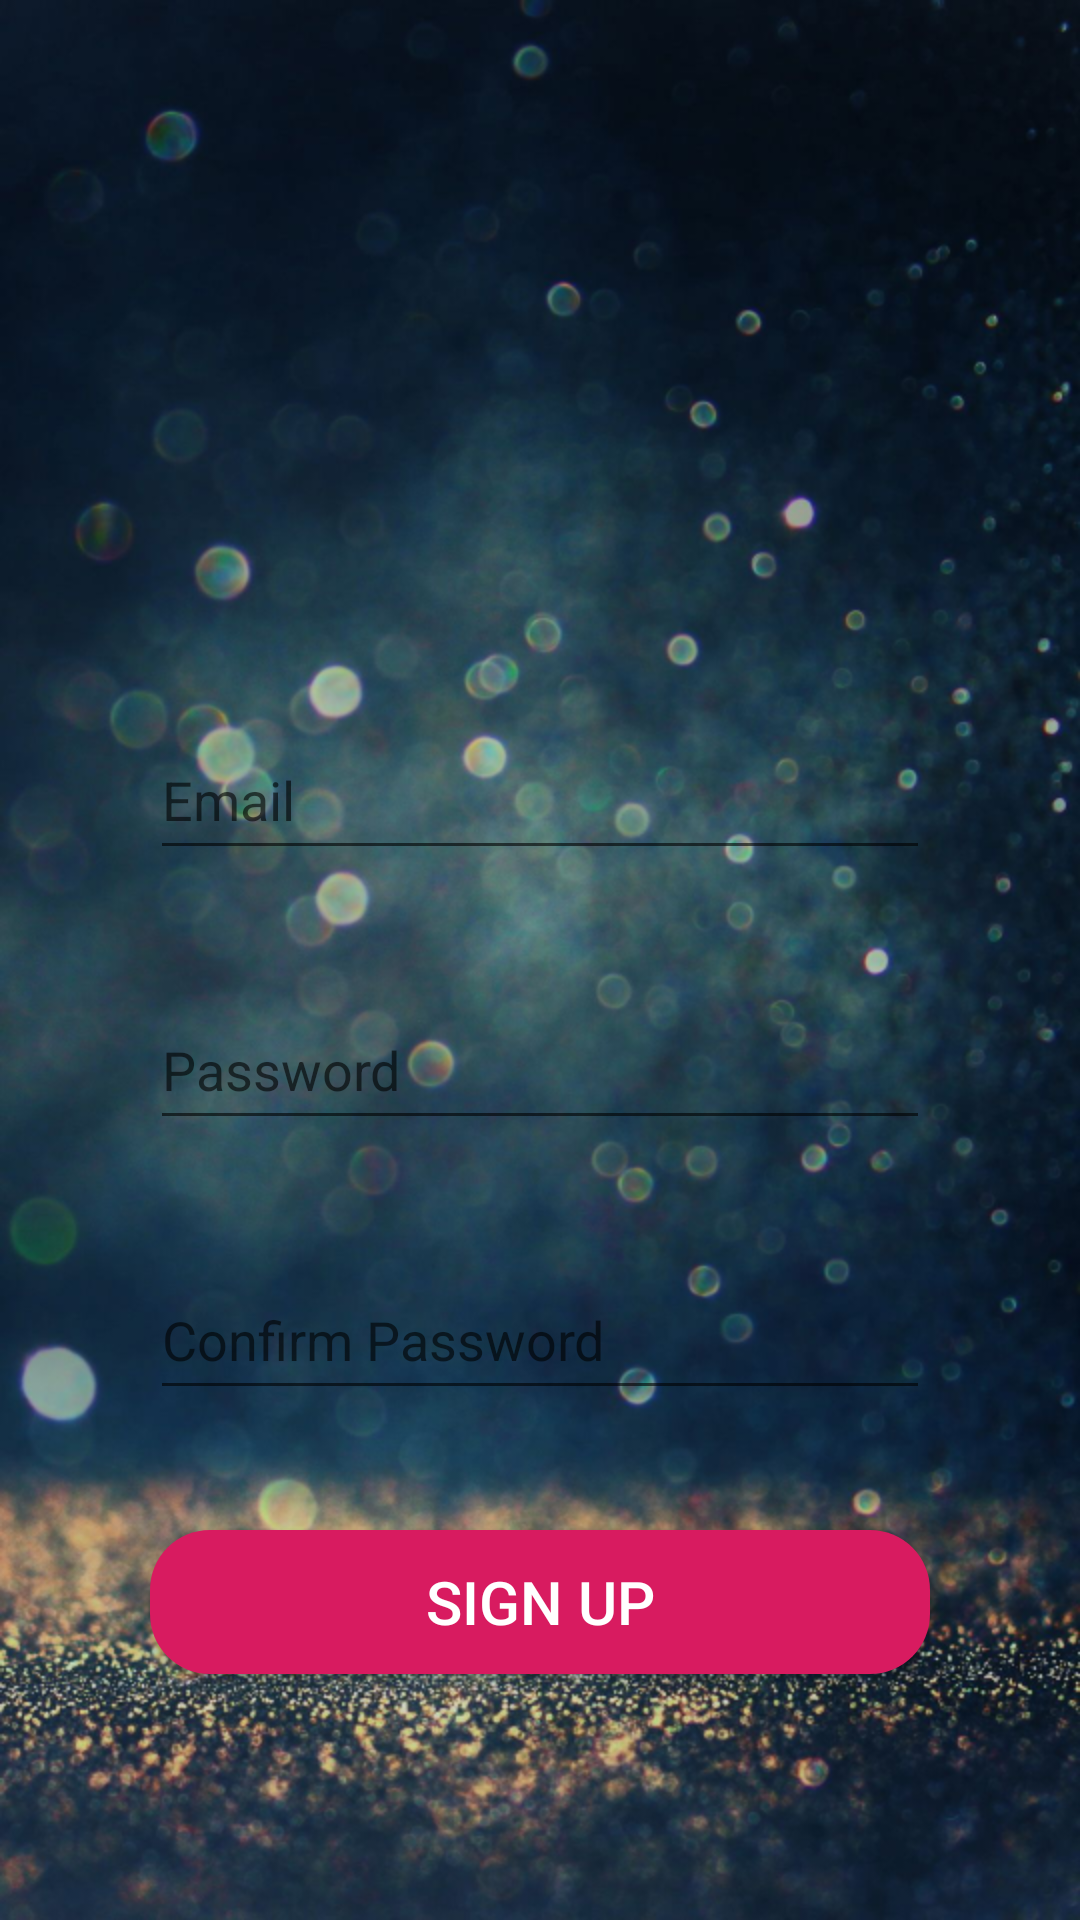

Layout XML and referenced resources for this Android screen:
<!-- AndroidManifest.xml: application theme Theme.AppCompat.DayNight.NoActionBar -->
<!-- res/layout/activity_sign_up.xml -->
<?xml version="1.0" encoding="utf-8"?>
<RelativeLayout xmlns:android="http://schemas.android.com/apk/res/android"
    xmlns:app="http://schemas.android.com/apk/res-auto"
    xmlns:tools="http://schemas.android.com/tools"
    android:layout_width="match_parent"
    android:layout_height="match_parent"
    tools:context=".SignUp"
    android:background="@drawable/background1">


    <EditText
        android:id="@+id/new_mail"
        android:layout_width="260dp"
        android:layout_height="50dp"
        android:layout_centerHorizontal="true"
        android:layout_marginTop="240dp"
        android:ems="10"
        android:textSize="18dp"
        android:textColor="#FFFFFF"
        android:inputType="textEmailAddress"
        android:hint="Email"
        />

    <EditText
        android:id="@+id/pass1"
        android:layout_width="260dp"
        android:layout_height="50dp"
        android:layout_below="@+id/new_mail"
        android:layout_centerHorizontal="true"
        android:layout_marginTop="40dp"
        android:ems="10"
        android:textSize="18dp"
        android:textColor="#FFFFFF"
        android:inputType="textPassword"
        android:hint="Password"/>

    <EditText
        android:id="@+id/confirm_pass1"
        android:layout_width="260dp"
        android:layout_height="50dp"
        android:textColor="#FFFFFF"
        android:layout_below="@+id/pass1"
        android:layout_centerHorizontal="true"
        android:layout_marginTop="40dp"
        android:ems="10"
        android:textSize="18dp"
        android:inputType="textPassword"
        android:hint="Confirm Password"/>

    <Button
        android:id="@+id/btn_register"
        android:background="@drawable/button_rectangle_pink"
        android:textColor="#ffffff"
        android:layout_width="260dp"
        android:layout_height="wrap_content"
        android:textSize="20sp"
        android:layout_below="@+id/confirm_pass1"
        android:layout_centerHorizontal="true"
        android:layout_marginTop="40dp"
        android:text="Sign Up" />

</RelativeLayout>
<!-- resources referenced by this layout -->
<resources>
  <!-- drawable background1: jpg bitmap (drawable-hdpi, 595558 bytes) -->
  <!-- drawable button_rectangle_pink (drawable) -->
  <?xml version="1.0" encoding="utf-8"?>
  <selector xmlns:android="http://schemas.android.com/apk/res/android">
      <item android:state_pressed="true">
          <shape android:shape="rectangle">
              <solid android:color="#c72d61"/>
              <corners
                  android:topRightRadius="20dp"
                  android:topLeftRadius="20dp"
                  android:bottomRightRadius="20dp"
                  android:bottomLeftRadius="20dp"/>
          </shape>
      </item>
  
      <item>
          <shape android:shape="rectangle">
              <solid android:color="@color/colorAccent"/>
              <corners
                  android:topRightRadius="20dp"
                  android:topLeftRadius="20dp"
                  android:bottomRightRadius="20dp"
                  android:bottomLeftRadius="20dp"/>
          </shape>
      </item>
  </selector>
  <color name="colorAccent">#D81B60</color>
</resources>
